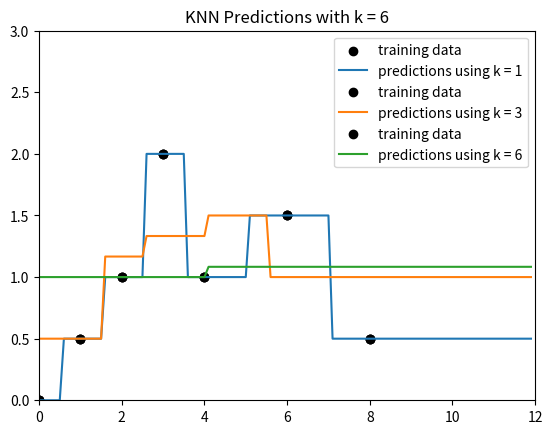

Python code for this plot:
#####################
# CS 181, Spring 2022
# Homework 1, Problem 2
# Start Code
##################

import math
import matplotlib.cm as cm

from math import exp
import numpy as np
import pandas as pd
import matplotlib.pyplot as plt
import matplotlib.colors as c

# set up data
data = [(0., 0.),
        (1., 0.5),
        (2., 1),
        (3., 2),
        (4., 1),
        (6., 1.5),
        (8., 0.5)]

x_train = np.array([d[0] for d in data])
y_train = np.array([d[1] for d in data])

x_test = np.arange(0, 12, .1)

print("y is:")
print(y_train)

def kernel(x1, x2, tau):
    return np.exp(-1 * (x1 - x2) * (x1 - x2) / tau)

def predict_knn(k=1, tau=1):
    """Returns predictions for the values in x_test, using KNN predictor with the specified k."""
    # TODO: your code here
    y_test = []
    for x_new in x_test:

        # find all kernel distances between x and xdata
        dists = [kernel(x_old, x_new, tau=1) for x_old in x_train]

        # find indices of min k dists
        min_dists = sorted(dists, reverse=True)[0:k]
        min_indices = []
        for dist in min_dists:
            index = dists.index(dist)
            min_indices.append(index)
            dists[index] = -1 # make sure repeated point doesn't get chosen twice

        # choose k points from data
        closest_y = [y_train[i] for i in min_indices]
        print("x is", x_new, "closest y are", closest_y)
        
        y_test.append(sum(closest_y) / k)
    return y_test


def plot_knn_preds(k):
    plt.xlim([0, 12])
    plt.ylim([0,3])
    
    y_test = predict_knn(k=k)
    
    plt.scatter(x_train, y_train, label = "training data", color = 'black')
    plt.plot(x_test, y_test, label = "predictions using k = " + str(k))

    plt.legend()
    plt.title("KNN Predictions with k = " + str(k))
    plt.savefig('k' + str(k) + '.png')
    plt.show()

for k in (1, 3, len(x_train)-1):
    plot_knn_preds(k)